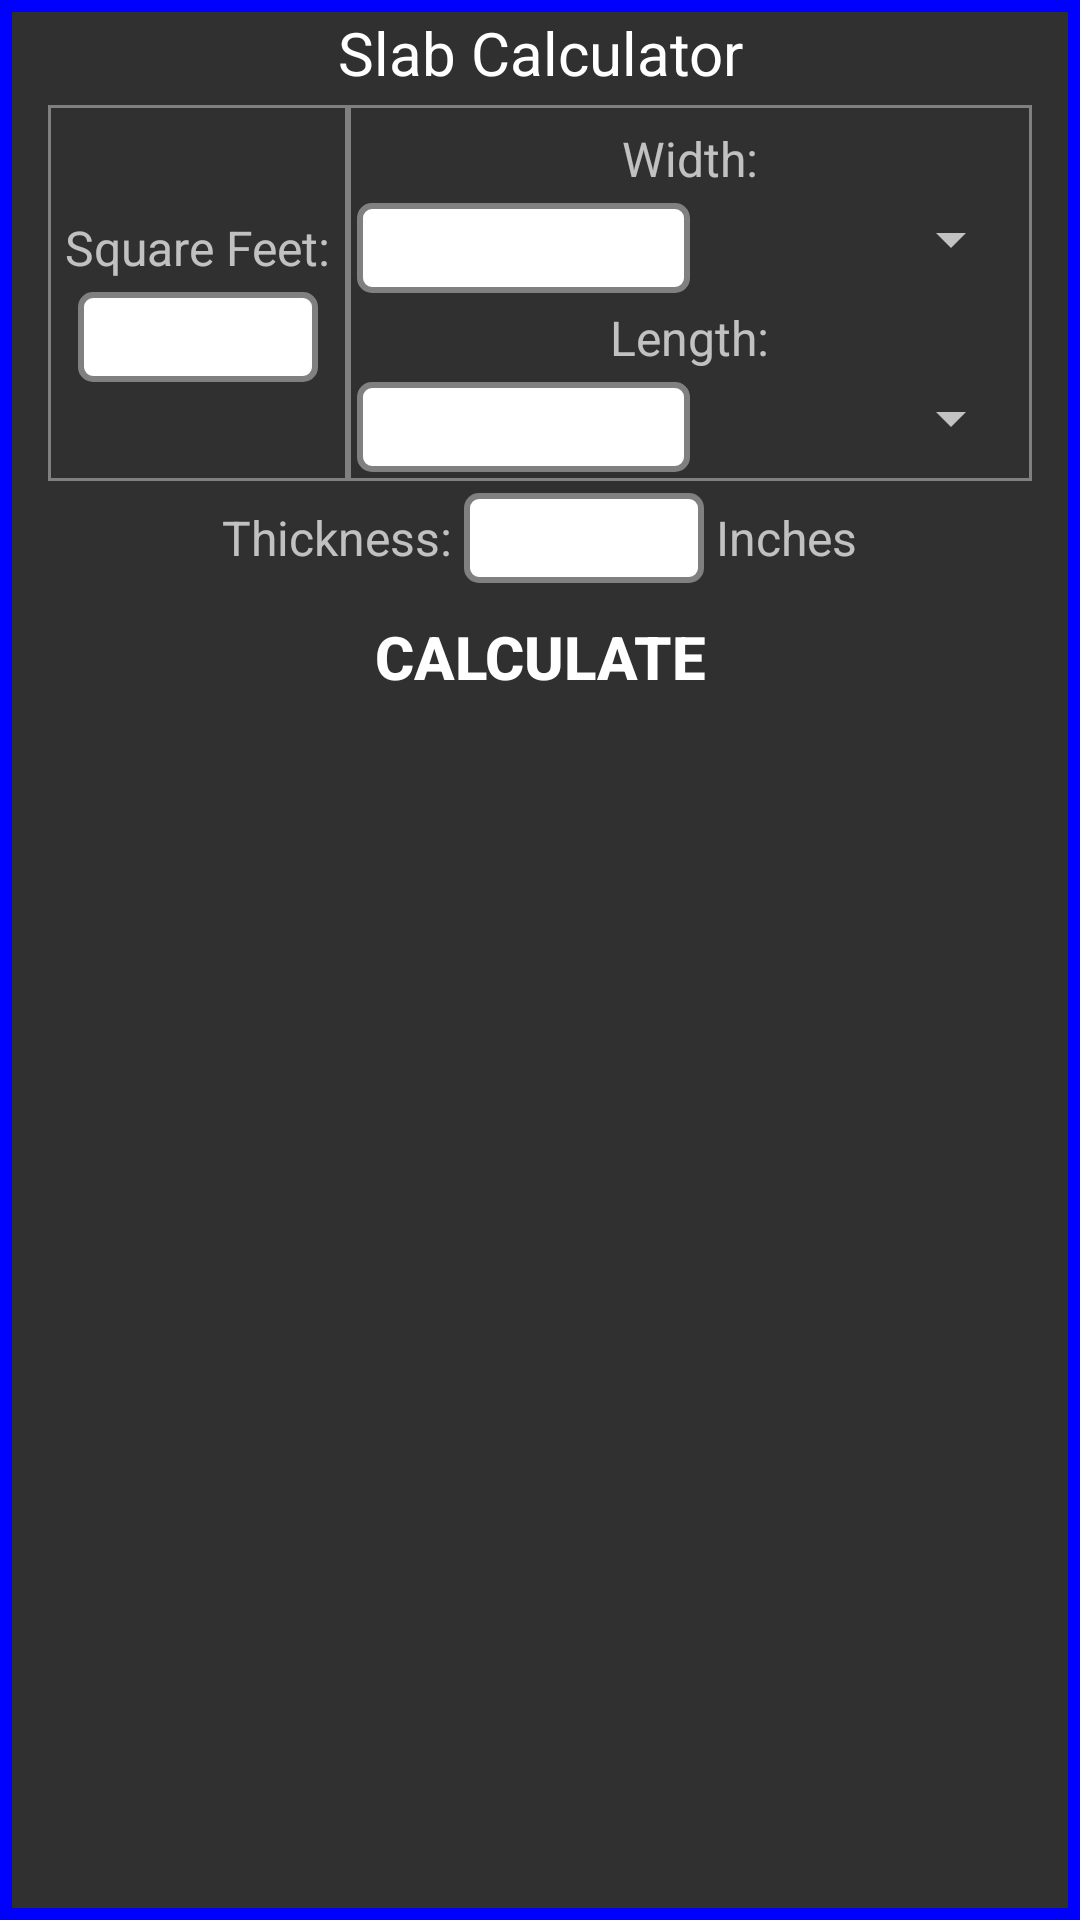

The Android layout XML behind this screen, and the referenced resources:
<!-- AndroidManifest.xml: application theme AppTheme -->
<!-- res/layout/slab_calculator.xml -->
<?xml version="1.0" encoding="utf-8"?>
<RelativeLayout xmlns:android="http://schemas.android.com/apk/res/android" 
    android:layout_width="match_parent"
    android:layout_height="match_parent"
    android:paddingLeft="16dp"
    android:paddingRight="16dp"
    android:background="@drawable/slab_background_blue" >
    
    <TextView 
        android:id="@+id/slab_header_text_view"
        android:layout_width="match_parent"
        android:layout_height="wrap_content"
        android:layout_marginBottom="4dp"
        android:layout_marginTop="4dp"
        android:gravity="center"
        android:textSize="20sp"
        android:textColor="#ffffff"
        android:text="@string/slab_calculator_header" />
    
    <LinearLayout
        android:id="@+id/linearlayout_left_top"
        android:layout_width="100dp"
        android:layout_height="wrap_content"
        android:layout_alignBottom="@+id/linearlayout_right_top"
        android:layout_alignParentLeft="true"
        android:layout_below="@id/slab_header_text_view"
        android:background="@drawable/linearlayout_border"
        android:gravity="center"
        android:orientation="vertical" >
        
         <TextView
	        android:id="@+id/total_squarefoot_text_view" 
	        style="@style/TextView_labels"
	        android:text="@string/total_square_footage" />
    
	    <EditText
	        android:id="@+id/total_squarefoot_edit_text"
	        android:layout_width="80dp"
	        android:nextFocusForward="@+id/thickness_edit_text"
	        android:inputType="number"
	        style="@style/EditText_inputBoxes" />
	    
	</LinearLayout>
	 
    <LinearLayout
    	android:id="@+id/linearlayout_right_top"
        android:layout_width="wrap_content"
        android:layout_height="wrap_content"
        android:orientation="vertical"
        android:padding="3dp"
        android:gravity="center"
        android:layout_below="@id/slab_header_text_view"
        android:layout_toRightOf="@id/linearlayout_left_top"
        android:layout_alignParentRight="true" 
        android:background="@drawable/linearlayout_border" >
	    
        <TextView 
	        android:id="@+id/width_text_view"
	        style="@style/TextView_labels"
	        android:text="@string/width" />
        
        <LinearLayout 
            android:layout_width="match_parent"
            android:layout_height="wrap_content"
            android:orientation="horizontal" >
		    
	         <EditText
		        android:id="@+id/width_edit_text"
		        android:layout_width="0dp"
		        android:layout_weight="1"
		        android:inputType="numberDecimal"
		        style="@style/EditText_inputBoxes"
		        android:nextFocusForward="@+id/length_edit_text" />
	         
	         <Spinner 
	             android:id="@+id/width_spinner"
	             android:layout_width="0dp"
	             android:layout_height="wrap_content"
	             android:layout_weight="1" />
         
         </LinearLayout>
    
	    <TextView
	        android:id="@+id/length_text_view"
	        style="@style/TextView_labels"
	        android:text="@string/length" />
	    
	    <LinearLayout 
	        android:layout_width="match_parent"
            android:layout_height="wrap_content"
            android:orientation="horizontal" >
	         
		    <EditText
		        android:id="@+id/length_edit_text"
		        android:layout_width="0dp" 
		        android:layout_weight="1"
		        android:inputType="numberDecimal"
		        style="@style/EditText_inputBoxes" 
		        android:nextFocusForward="@+id/thickness_edit_text"/>
		    
		    <Spinner 
	             android:id="@+id/length_spinner"
	             android:layout_width="0dp"
	             android:layout_height="wrap_content" 
	             android:layout_weight="1" />        
	    
	    </LinearLayout>
	    
   </LinearLayout>
   <LinearLayout 
       android:id="@+id/linearlayout_thickness"
       android:layout_width="match_parent"
       android:layout_height="wrap_content"
       android:layout_margin="4dp"
       android:orientation="horizontal"
       android:gravity="center"
       android:layout_below="@id/linearlayout_right_top" >
       
   
	     <TextView
	        android:id="@+id/thickness_text_view"
	        style="@style/TextView_labels"
	        android:text="@string/thickness" />
	    
	    <EditText
	        android:id="@+id/thickness_edit_text"
	        android:layout_width="80dp" 
	        android:inputType="number"
	        style="@style/EditText_inputBoxes" />
	    
	     <TextView 
			style="@style/TextView_labels"
			android:text="@string/inches" />
	    
	</LinearLayout>
    
    <Button
        android:id="@+id/slab_calculator_button"
        android:layout_width="match_parent"
        android:layout_height="35dp"
        android:layout_margin="3dp"
        android:layout_below="@id/linearlayout_thickness"
        android:textSize="20sp"
        android:textStyle="bold"
        android:textColor="#ffffff"
        android:background="@drawable/button_shape_shadowed"
        android:text="@string/calculate" /> 
   
    
</RelativeLayout>
<!-- resources referenced by this layout -->
<resources>
  <!-- drawable button_shape_shadowed (drawable) -->
  <?xml version="1.0" encoding="utf-8"?>
  <layer-list xmlns:android="http://schemas.android.com/apk/res/android" >
      <item >
          <shape android:shape="rectangle" >
              <corners android:radius="6dp" />
                  
                  <gradient
                      android:angle="90"
                      android:centerColor="#303339"
                      android:centerY="0.05"
                      android:endColor="#000000"
   					android:startColor="#00000000" />                   
          </shape>
      </item>
      <item>
          <inset 
              android:drawable="@drawable/button_state"
              android:insetBottom="5dp" />
      </item>
  
  </layer-list>
  <!-- drawable linearlayout_border (drawable) -->
  <?xml version="1.0" encoding="utf-8"?>
  <shape xmlns:android="http://schemas.android.com/apk/res/android" 
      android:shape="rectangle" >
      
      
      <stroke android:width="1dp"
          android:color="#808080" />
          
  </shape>
  <!-- drawable slab_background_blue (drawable) -->
  <?xml version="1.0" encoding="utf-8"?>
  <shape xmlns:android="http://schemas.android.com/apk/res/android" 
      android:shape="rectangle" >
      
      
      <stroke 
          android:width="4dp"
          android:color="#0000ff" />
      
  </shape>
  <string name="calculate">Calculate</string>
  <string name="inches">Inches</string>
  <string name="length">Length:</string>
  <string name="slab_calculator_header">Slab Calculator</string>
  <string name="thickness">Thickness:</string>
  <string name="total_square_footage">Square Feet:</string>
  <string name="width">Width:</string>
  <style name="EditText_inputBoxes">
          <item name="android:layout_height">30dp</item>
          <item name="android:gravity">center</item>
          <item name="android:textColor">#000000</item>
          <item name="android:imeOptions">flagNoFullscreen</item>
          <item name="android:background">@drawable/edittext_state</item>
      </style>
  <style name="TextView_labels">
          <item name="android:layout_width">wrap_content</item>
          <item name="android:layout_height">wrap_content</item>
          <item name="android:textSize">16sp</item>
          <item name="android:padding">4dp</item>
      </style>
  <style name="AppTheme" parent="AppBaseTheme">
          
      </style>
  <!-- drawable edittext_state (drawable) -->
  <?xml version="1.0" encoding="utf-8"?>
  <selector xmlns:android="http://schemas.android.com/apk/res/android" >
      <item android:drawable="@drawable/text_input_design_normal"
          android:state_focused="false" />
      <item android:drawable="@drawable/text_input_design_selected"
          android:state_focused="true" />
  
  </selector>
  <style name="AppBaseTheme" parent="Theme.AppCompat">
          
      </style>
  <!-- drawable text_input_design_normal (drawable) -->
  <?xml version="1.0" encoding="utf-8"?>
  <shape xmlns:android="http://schemas.android.com/apk/res/android" 
      android:shape="rectangle" >
      
      <solid android:color="#ffffff" />
      
      <stroke
          android:width="2dp"
          android:color="#808080" />
      
      <corners android:radius="4dp"/>
      
  </shape>
  <!-- drawable text_input_design_selected (drawable) -->
  <?xml version="1.0" encoding="utf-8"?>
  <shape xmlns:android="http://schemas.android.com/apk/res/android" 
      android:shape="rectangle" >
      
      <solid android:color="#ffffff" />
      
      <stroke
          android:width="2dp"
          android:color="#4cc417" />
      
      <corners android:radius="4dp"/>
  
  </shape>
</resources>
